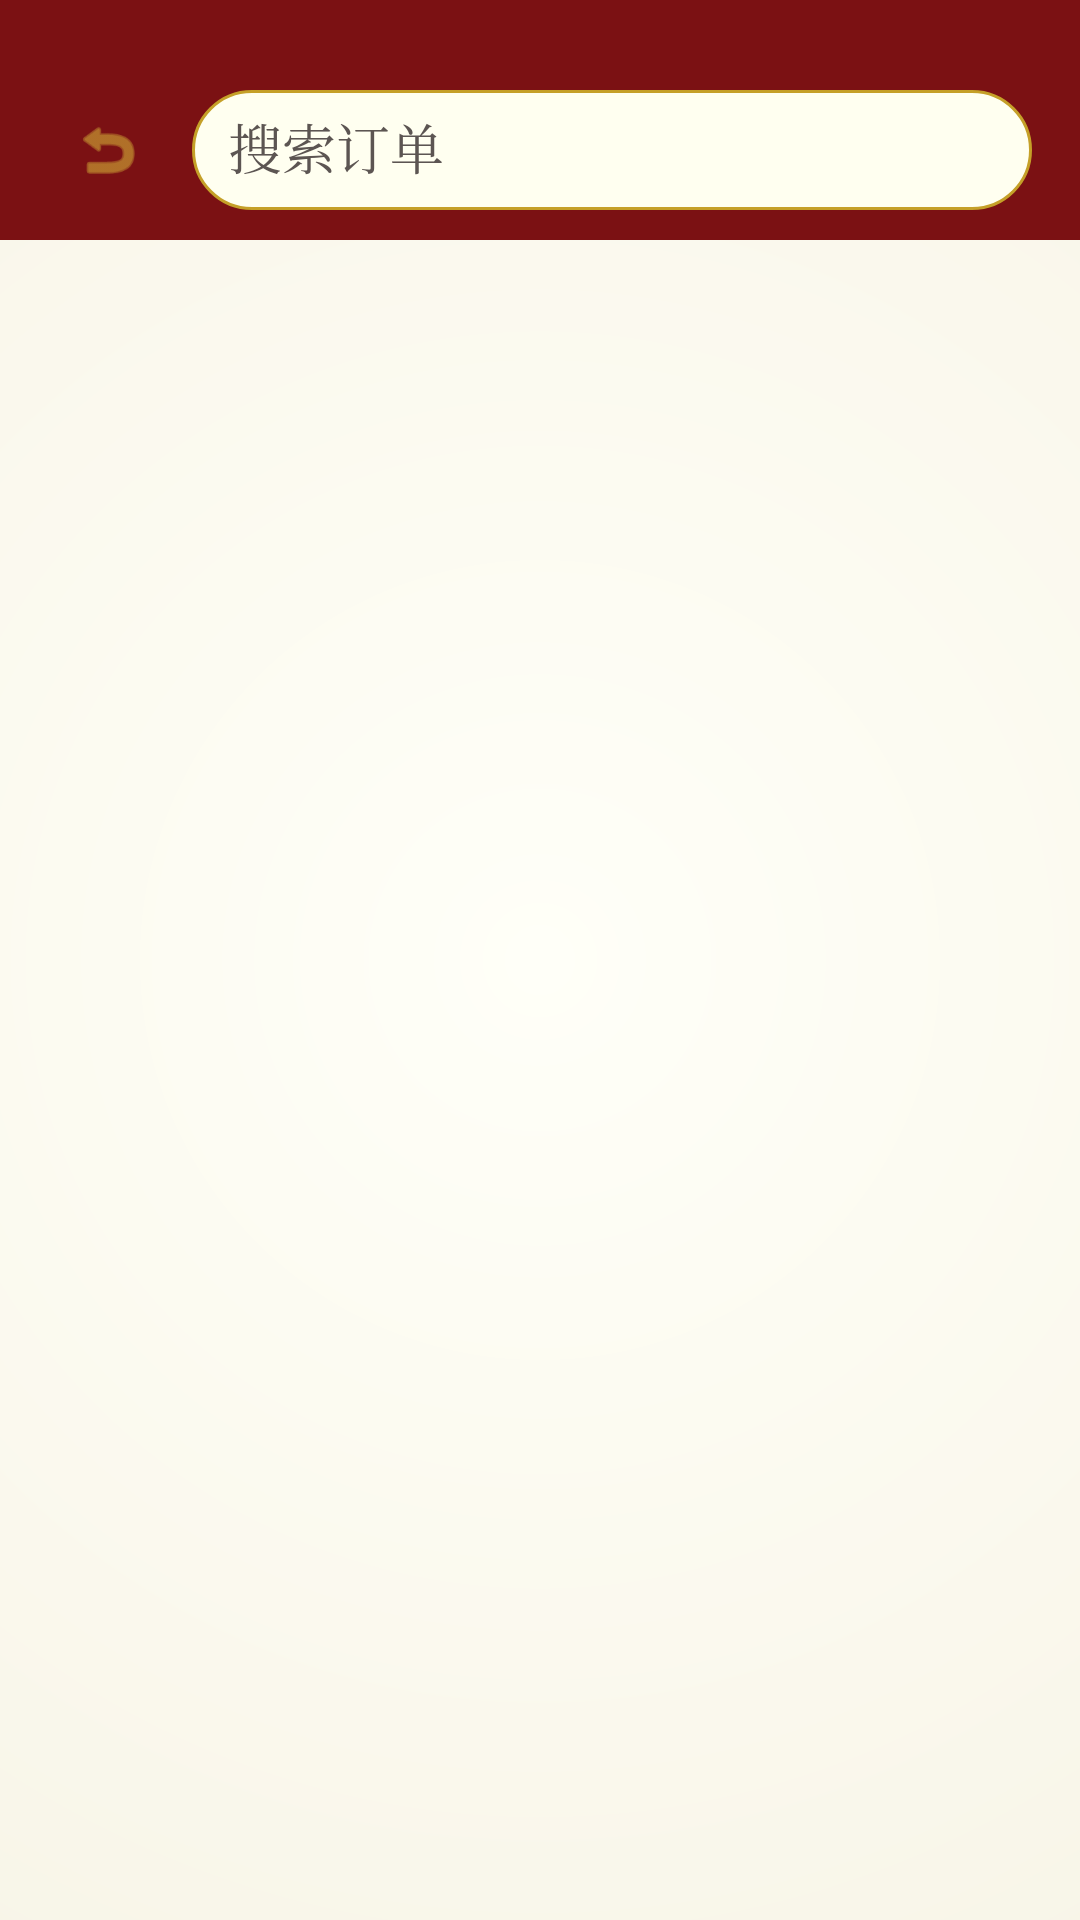

Produce the Android XML layout that renders to this screen, including the resource entries it uses.
<!-- AndroidManifest.xml: application theme Theme.CatStudy -->
<!-- res/layout/activity_order_list.xml -->
<?xml version="1.0" encoding="utf-8"?>
<LinearLayout xmlns:android="http://schemas.android.com/apk/res/android"
    xmlns:app="http://schemas.android.com/apk/res-auto"
    android:layout_width="match_parent"
    android:layout_height="match_parent"
    android:orientation="vertical"
    android:background="@drawable/bg_classical_screen">

    <LinearLayout
        android:layout_width="match_parent"
        android:layout_height="80dp"
        android:background="@color/classical_red"
        android:paddingHorizontal="16dp"
        android:paddingTop="30dp">

        <ImageView
            android:id="@+id/iv_back"
            android:layout_width="40dp"
            android:layout_height="40dp"
            android:src="@android:drawable/ic_menu_revert"
            android:padding="8dp"
            android:background="?attr/selectableItemBackgroundBorderless"
            app:tint="@color/classical_gold"/>

        <EditText
            android:id="@+id/et_search_order"
            android:layout_width="0dp"
            android:layout_weight="1"
            android:layout_height="40dp"
            android:layout_marginStart="8dp"
            android:background="@drawable/bg_classical_search"
            android:hint="搜索订单"
            android:textColorHint="@color/classical_text_secondary"
            android:textColor="@color/classical_text_primary"
            android:fontFamily="serif"
            android:imeOptions="actionSearch"
            android:paddingStart="12dp"
            android:paddingEnd="12dp"/>
    </LinearLayout>

    <androidx.recyclerview.widget.RecyclerView
        android:id="@+id/recycler_orders"
        android:layout_width="match_parent"
        android:layout_height="match_parent"
        android:paddingStart="8dp"
        android:paddingEnd="8dp"
        android:layout_marginTop="8dp"/>

</LinearLayout>
<!-- resources referenced by this layout -->
<resources>
  <color name="classical_gold">#D4AF37</color>
  <color name="classical_red">#7B1113</color>
  <color name="classical_text_primary">#2F2725</color>
  <color name="classical_text_secondary">#5C5552</color>
  <!-- drawable bg_classical_screen (drawable) -->
  <?xml version="1.0" encoding="utf-8"?>
  <shape xmlns:android="http://schemas.android.com/apk/res/android" android:shape="rectangle">
      <gradient
          android:type="radial"
          android:gradientRadius="800dp"
          android:centerX="0.5"
          android:centerY="0.5"
          android:startColor="#FFFFF8"
          android:endColor="#F0EAD6"/> 
  </shape>
  <!-- drawable bg_classical_search (drawable) -->
  <?xml version="1.0" encoding="utf-8"?>
  <shape xmlns:android="http://schemas.android.com/apk/res/android" android:shape="rectangle">
      <solid android:color="@color/classical_ivory"/>
      <corners android:radius="20dp"/>
      <stroke android:width="1dp" android:color="@color/classical_border_gold"/>
      <padding android:left="12dp" android:right="12dp" android:top="8dp" android:bottom="8dp"/>
  </shape>
  <style name="Theme.CatStudy" parent="Base.Theme.CatStudy" />
  <color name="classical_ivory">#FFFFF0</color>
  <color name="classical_border_gold">#C5A028</color>
  <style name="Base.Theme.CatStudy" parent="Theme.Material3.DayNight.NoActionBar">
          
          <item name="colorPrimary">@color/classical_red</item>
          <item name="colorPrimaryVariant">@color/classical_blue</item>
          <item name="colorOnPrimary">@color/classical_ivory</item>
          
          <item name="colorSecondary">@color/classical_gold</item>
          <item name="colorSecondaryVariant">@color/classical_ochre</item>
          <item name="colorOnSecondary">@color/classical_text_primary</item>
          
          <item name="android:windowBackground">@drawable/bg_classical_screen</item>
          <item name="android:textColorPrimary">@color/classical_text_primary</item>
          <item name="android:textColorSecondary">@color/classical_text_secondary</item>
          
          
          <item name="fontFamily">serif</item>
          <item name="android:fontFamily">serif</item>
      </style>
  <color name="classical_blue">#003153</color>
  <color name="classical_ochre">#CC7722</color>
</resources>
